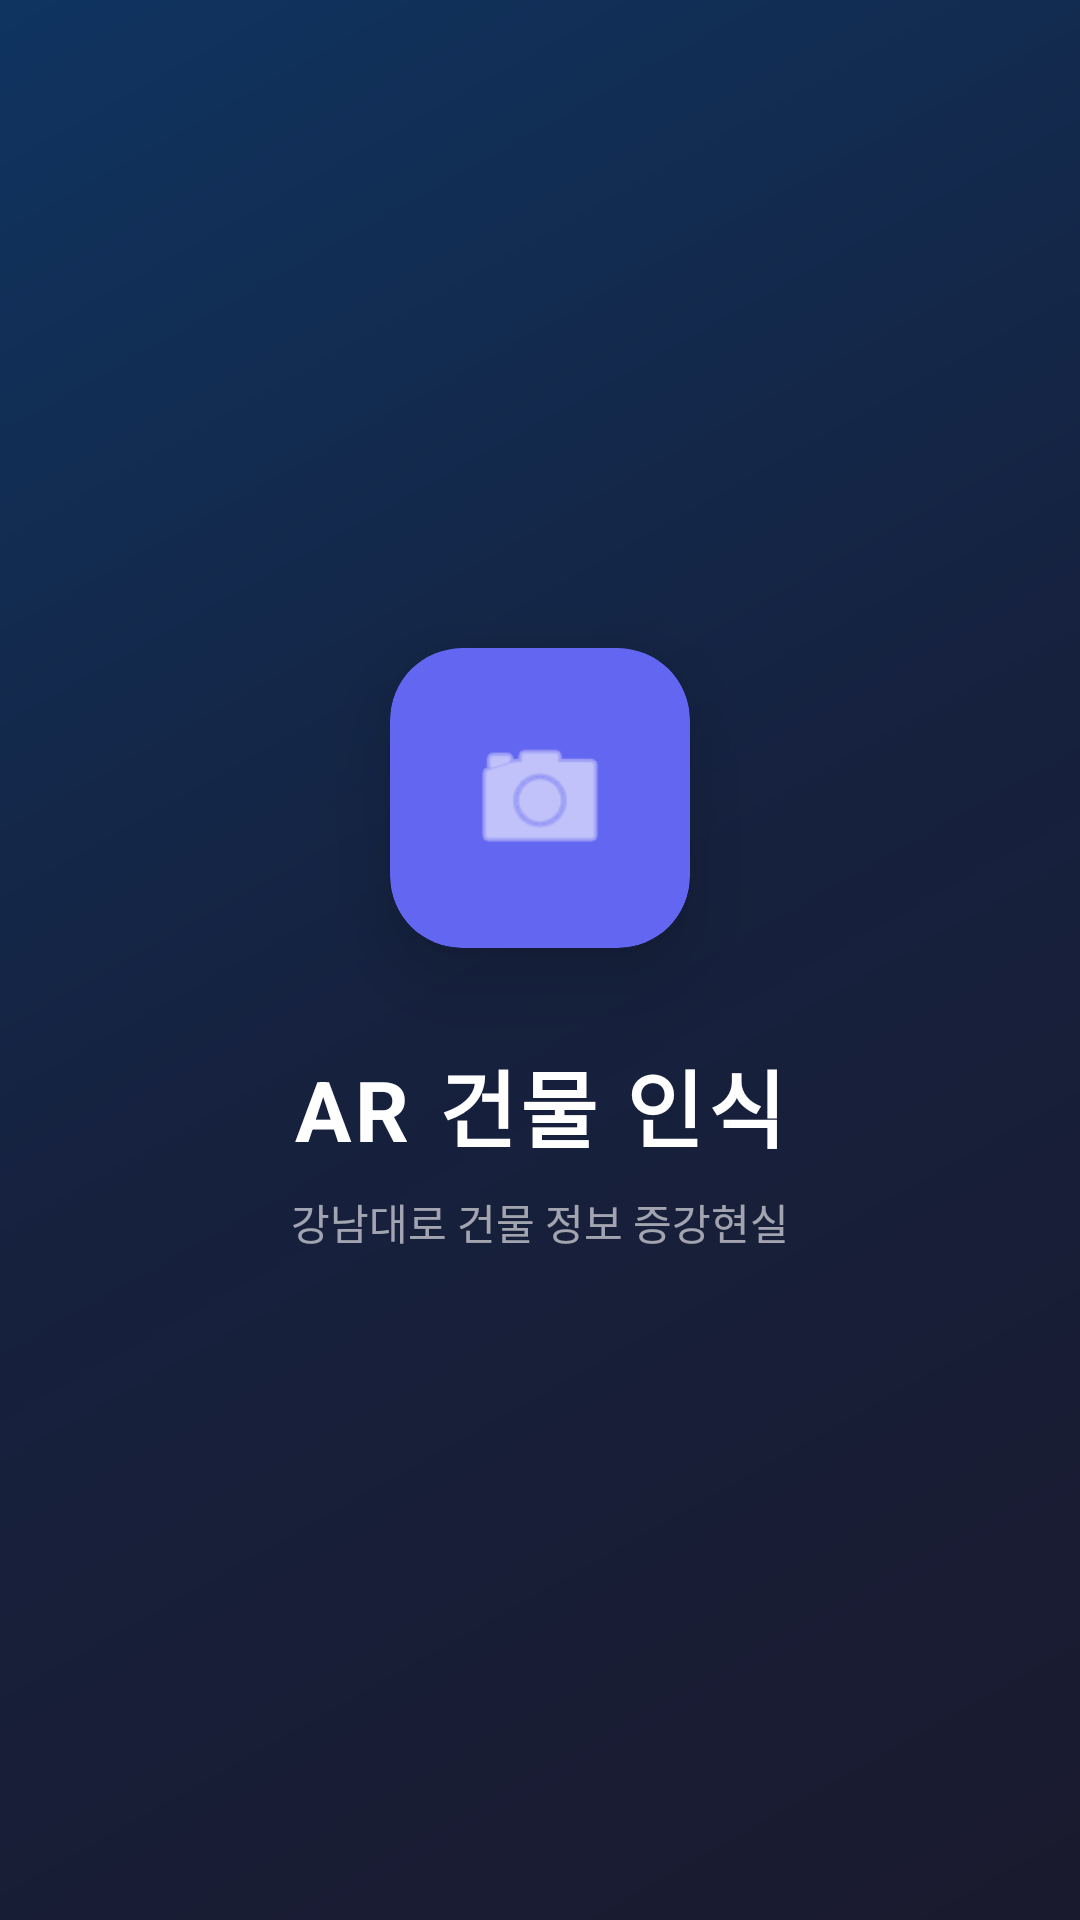

Layout XML and referenced resources for this Android screen:
<!-- AndroidManifest.xml: activity theme Theme.ARBuildingDemo -->
<!-- res/layout/activity_main.xml -->
<?xml version="1.0" encoding="utf-8"?>
<androidx.constraintlayout.widget.ConstraintLayout
    xmlns:android="http://schemas.android.com/apk/res/android"
    xmlns:app="http://schemas.android.com/apk/res-auto"
    android:layout_width="match_parent"
    android:layout_height="match_parent"
    android:background="@drawable/gradient_background">

    
    <androidx.cardview.widget.CardView
        android:id="@+id/logoCard"
        android:layout_width="100dp"
        android:layout_height="100dp"
        app:cardCornerRadius="24dp"
        app:cardElevation="16dp"
        app:cardBackgroundColor="#6366F1"
        app:layout_constraintTop_toTopOf="parent"
        app:layout_constraintBottom_toBottomOf="parent"
        app:layout_constraintStart_toStartOf="parent"
        app:layout_constraintEnd_toEndOf="parent"
        app:layout_constraintVertical_bias="0.4">

        <ImageView
            android:layout_width="50dp"
            android:layout_height="50dp"
            android:layout_gravity="center"
            android:src="@android:drawable/ic_menu_camera"
            android:tint="@android:color/white" />

    </androidx.cardview.widget.CardView>

    
    <TextView
        android:id="@+id/appName"
        android:layout_width="wrap_content"
        android:layout_height="wrap_content"
        android:layout_marginTop="32dp"
        android:text="AR 건물 인식"
        android:textColor="@android:color/white"
        android:textSize="28sp"
        android:textStyle="bold"
        android:letterSpacing="0.05"
        app:layout_constraintTop_toBottomOf="@id/logoCard"
        app:layout_constraintStart_toStartOf="parent"
        app:layout_constraintEnd_toEndOf="parent" />

    
    <TextView
        android:id="@+id/subtitle"
        android:layout_width="wrap_content"
        android:layout_height="wrap_content"
        android:layout_marginTop="8dp"
        android:text="강남대로 건물 정보 증강현실"
        android:textColor="#99FFFFFF"
        android:textSize="14sp"
        app:layout_constraintTop_toBottomOf="@id/appName"
        app:layout_constraintStart_toStartOf="parent"
        app:layout_constraintEnd_toEndOf="parent" />

    
    <ProgressBar
        android:id="@+id/progressBar"
        android:layout_width="32dp"
        android:layout_height="32dp"
        android:layout_marginTop="48dp"
        android:indeterminateTint="#80FFFFFF"
        app:layout_constraintTop_toBottomOf="@id/subtitle"
        app:layout_constraintStart_toStartOf="parent"
        app:layout_constraintEnd_toEndOf="parent" />

</androidx.constraintlayout.widget.ConstraintLayout>
<!-- resources referenced by this layout -->
<resources>
  <!-- drawable gradient_background (drawable) -->
  <?xml version="1.0" encoding="utf-8"?>
  <shape xmlns:android="http://schemas.android.com/apk/res/android">
      <gradient
          android:type="linear"
          android:angle="135"
          android:startColor="#1A1A2E"
          android:centerColor="#16213E"
          android:endColor="#0F3460" />
  </shape>
  <style name="Theme.ARBuildingDemo" parent="Theme.MaterialComponents.DayNight.NoActionBar">
          <item name="colorPrimary">#6366F1</item>
          <item name="colorPrimaryVariant">#4F46E5</item>
          <item name="colorOnPrimary">@android:color/white</item>
          <item name="colorSecondary">#22C55E</item>
          <item name="colorSecondaryVariant">#16A34A</item>
          <item name="colorOnSecondary">@android:color/white</item>
          <item name="android:statusBarColor">@android:color/transparent</item>
          <item name="android:navigationBarColor">@android:color/transparent</item>
          <item name="android:windowTranslucentStatus">true</item>
          <item name="android:windowTranslucentNavigation">true</item>
      </style>
</resources>
